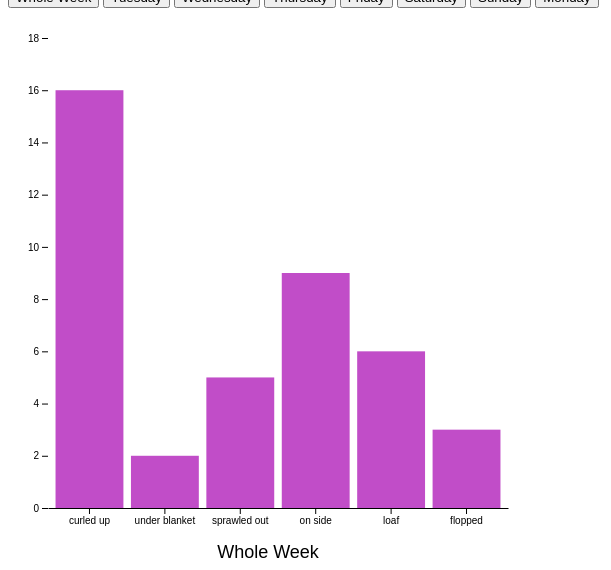
D3 v6 page, settled after 360 driven frames (6 s of simulated time); the page loaded 1 data file(s).




let data = d3.csv("project2Data.csv").then(function(data) {
  console.log(data);
  init(data);
});



  
// ── project2.js
/*

Our graph represents how many times Michelle's cat was laying 
in a certain position over a period of time. 

The graph can change between displaying data for the whole week 
or for a specific day by pressing the buttons at the top. 

The height value of each bar can be viewed by hovering the 
mouse over that bar. 

Our code is based on the bar chart example from D3. 
<https://observablehq.com/@d3/bar-chart>

*/

function init(data) {
  // filters data by day 
  let tues = data.filter ( d => { return d.day == "tuesday"; } );
  let wed = data.filter ( d => { return d.day == "wednesday"; } );
  let thurs = data.filter ( d => { return d.day == "thursday"; } );
  let fri = data.filter ( d => { return d.day == "friday"; } );
  let sat = data.filter ( d => { return d.day == "saturday"; } );
  let sun = data.filter ( d => { return d.day == "sunday"; } );
  let mon = data.filter ( d => { return d.day == "monday"; } );
  let week = data.filter ( d => { return d.day == "total"; } );
  
  // initially draws graph based on the data for a week
  makeGraph(week);

  // changes graph when a button is clicked 
  d3.select("#total")
    .on("click", function(d, i) {
      color = "#C14DC8";
      graph_text = "Whole Week";
      makeGraph(week);
  })
  d3.select("#tues")
    .on("click", function(d, i) {
      color = "#4E8BE5";
      graph_text = "Tuesday";
      makeGraph(tues);
  })
  d3.select("#wed")
    .on("click", function(d, i) {
      color = "#4EE5A4";
      graph_text = "Wednesday";
      makeGraph(wed);
  })
  d3.select("#thurs")
    .on("click", function(d, i) {
      graph_text = "Thursday";
      color = "#C14DC8";
      makeGraph(thurs);
  })
  d3.select("#fri")
    .on("click", function(d, i) {
      graph_text = "Friday";
      color = "#4E8BE5";
      makeGraph(fri);
  })
    d3.select("#sat")
    .on("click", function(d, i) {
      graph_text = "Saturday";
      color = "#4EE5A4";
      makeGraph(sat);
  })
  d3.select("#sun")
    .on("click", function(d, i) {
      graph_text = "Sunday";
      color = "#C14DC8";
      makeGraph(sun);
  })
  d3.select("#mon")
    .on("click", function(d, i) {
      color = "#4E8BE5";
      graph_text = "Monday";
      makeGraph(mon);
  })
}


function makeGraph(day) {
  // clears graph 
  d3.selectAll('svg').remove();

  // defines range of x values
  let x = d3.scaleBand()
      // domain of x is the number of positons
      .domain(d3.range(6))
      .range([margin.left, width - margin.right])
      .padding(0.1);

  // defines range of y values
  let y = d3.scaleLinear()
    // domain of y is the greatest frequency 
    .domain([0, d3.max(day, d => d.frequency) * 2])
    .range([height - margin.bottom, margin.top]);

  // labels x axis 
  let xAxis = g => g
    .attr("transform", `translate(0,${height - margin.bottom})`)
    .call(d3.axisBottom(x).tickFormat(i => day[i].position).tickSizeOuter(0)); 

  // labels y axis 
  let yAxis = g => g
    .attr("transform", `translate(${margin.left},0)`)
    .call(d3.axisLeft(y).ticks(null, day.format))
    .call(g => g.select(".domain").remove())
    .call(g => g.append("text")
        .attr("x", -margin.left)
        .attr("y", 10)
        .attr("fill", "currentColor")
        .attr("text-anchor", "start")
        .text(day.y));

  // draws graph
  let svg = d3.select("body")
   .append("svg")
   .attr("width", width)
   .attr("height", height);

  // height of bars represents frequency  
  svg.append("g")
    .attr("fill", color)
    .selectAll("rect")
    .data(day)
    .join("rect")
      .attr("class", (d) => d.frequency)
      .attr("x", (d, i) => x(i))
      .attr("y", d => y(d.frequency))
      .attr("width", x.bandwidth())
      .attr("height", d => y(0) - y(d.frequency))

      // mouseover runs when mouse is over a bar
      .on('mouseover', function(d, i) {
        d3.select(this)
        .transition()
        .duration('125')
        .attr('opacity', '.75');

      // displays frequency for bars when the mouse is over a bar 
      let tooltip = svg.append("text")
        .attr("id", "tooltip")
        .attr("x", d3.select(this).attr("x"))
        .attr("y", d3.select(this).attr("y"))
        .attr("text-anchor","right")
        .attr("font-family", "sans-serif")
        .attr("font-size", "18px")
        .attr("fill", "black")
        .text("Frequency: " + d3.select(this).attr("class"));
        })

      // mouseout runs when mouse leaves bar 
      .on('mouseout', function(d, i) {
        d3.select(this)
        .transition()
          .duration('125')
          .attr('opacity', '1');
        d3.selectAll('#tooltip').remove();
      });

     
  svg.append("g")
      .call(xAxis);

  svg.append("g")
      .call(yAxis);

  // graph label 
  let label_text = svg.append("text")
    .attr("x", 260)
    .attr("y", 550)
    .attr("text-anchor","middle")
    .attr("font-family", "sans-serif")
    .attr("font-size", "18px")
    .attr("fill", "black")
    .text(graph_text);
    

  return svg.node();
}

// assignments for making graph 
let color = "#C14DC8";

let graph_text = "Whole Week";

let width = 600; 

let height = 600; 

let margin = ({top: 30, right: 100, bottom: 100, left: 40});


### data: project2Data.csv
day, position, frequency
tuesday, curled up, 1
tuesday, under blanket, 1
tuesday, sprawled out, 1
tuesday, on side, 1
tuesday, loaf, 1
tuesday, flopped, 0
wednesday, curled up, 2
wednesday, under blanket, 1
wednesday, sprawled out, 1
wednesday, on side, 1
wednesday, loaf, 1
wednesday, flopped, 0
thursday, curled up, 3
thursday, under blanket, 0
thursday, sprawled out, 0
thursday, on side, 2
thursday, loaf, 0
thursday, flopped, 1
friday, curled up, 2
friday, under blanket, 0
friday, sprawled out, 1
friday, on side, 1
friday, loaf, 2
friday, flopped, 0
saturday, curled up, 3
saturday, under blanket, 0
saturday, sprawled out, 1
saturday, on side, 1
saturday, loaf, 1
saturday, flopped, 1
sunday, curled up, 2
sunday, under blanket, 0
sunday, sprawled out, 1
sunday, on side, 1
sunday, loaf, 1
sunday, flopped, 0
monday, curled up, 3
monday, under blanket, 0
monday, sprawled out, 0
monday, on side, 2
monday, loaf, 0
monday, flopped, 1
total, curled up, 16
total, under blanket, 2
total, sprawled out, 5
total, on side, 9
total, loaf, 6
total, flopped, 3